Run: headless pygame with SDL's dummy video driver; simulated clock (each Clock.tick advances the game by its frame time, no real sleeping); random seed 0; keys injected as events and as key.get_pressed() state; no mouse input.
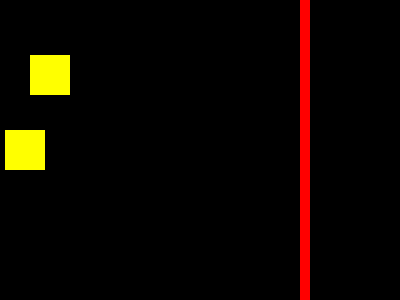
Frame 1 of 4 · flips 1–60 · no input
Frame 2 of 4 · flips 61–180 · tapped SPACE, RETURN · held RIGHT (→), D · screen unchanged from frame 1, image omitted
Frame 3 of 4 · flips 181–300 · held DOWN (↓), S · screen unchanged from frame 2, image omitted
Frame 4 of 4 · flips 301–420 · held LEFT (←), A, UP (↑), W · screen unchanged from frame 3, image omitted

The pygame program that drew these frames:

import pygame

class Player(pygame.sprite.Sprite):
    def __init__(self, center_pos):
        super().__init__() 
        self.image = pygame.Surface((40, 40))
        self.image.fill((255, 255, 0))
        self.rect = self.image.get_rect(center = center_pos)

class Bullet(pygame.sprite.Sprite):
    def __init__(self, center_pos):
        super().__init__() 
        self.image = pygame.Surface((20, 10))
        self.image.fill((0, 255, 255))
        self.rect = self.image.get_rect(center = center_pos)
    
    def update(self):
        self.rect.x += 10
        if self.rect.right > 300:
            self.kill()

pygame.init()
window = pygame.display.set_mode((400, 300))
clock = pygame.time.Clock()

player = Player((25, window.get_height() // 2))
player2 = Player((50, window.get_height() // 4))
all_sprites = pygame.sprite.Group(player)
all_sprites.add(player2)

run = True
while run:
    clock.tick(60)
    for event in pygame.event.get():
        if event.type == pygame.QUIT:
            run = False
        if event.type == pygame.KEYDOWN:
            if event.key == pygame.K_SPACE:
                all_sprites.add(Bullet(player.rect.center))

    all_sprites.update()
    print(len(all_sprites))

    window.fill(0)
    pygame.draw.rect(window, (255, 0, 0), (300, 0, 10, window.get_height()))
    all_sprites.draw(window)
    pygame.display.flip()

pygame.quit()
exit()
